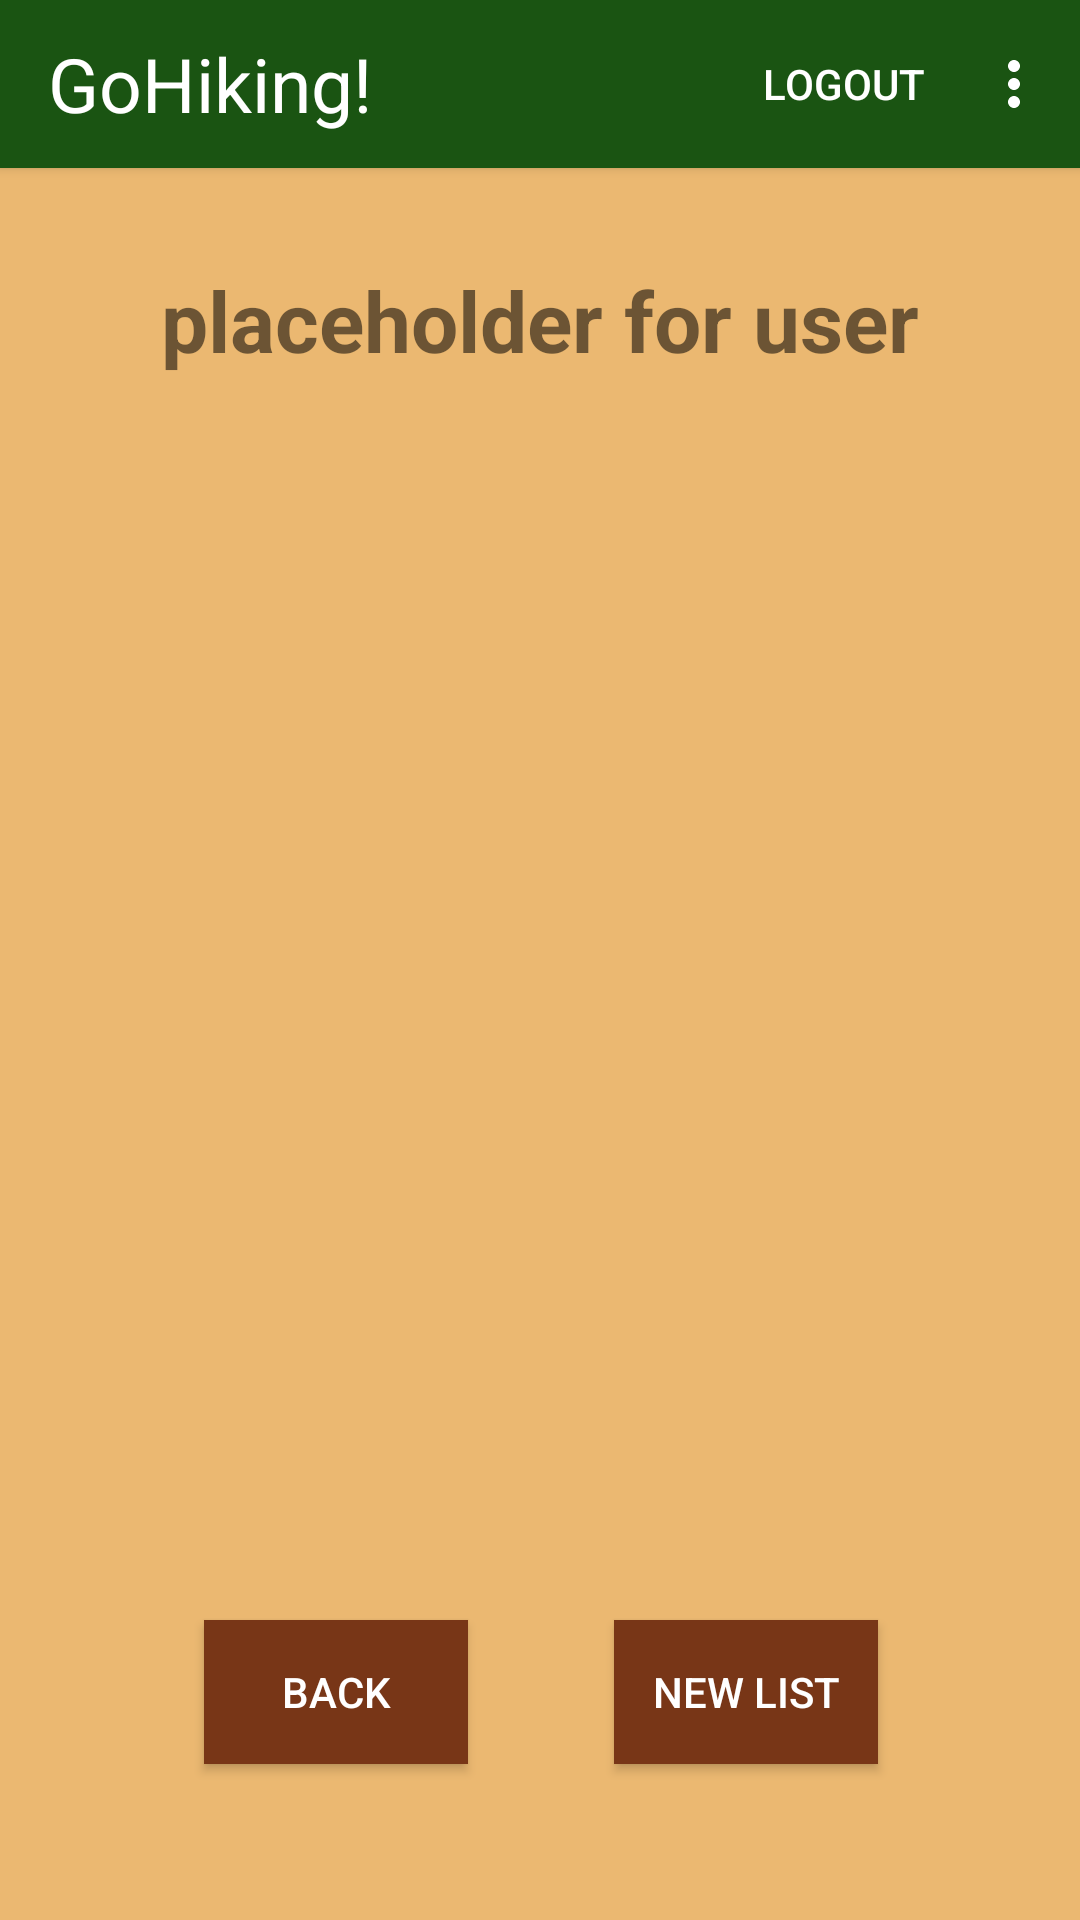

Reconstruct the res/layout file that produces this screen, plus the resources it refers to.
<!-- AndroidManifest.xml: application theme Theme.Project -->
<!-- res/layout/activity_mylists.xml -->
<?xml version="1.0" encoding="utf-8"?>
<androidx.constraintlayout.widget.ConstraintLayout xmlns:android="http://schemas.android.com/apk/res/android"
    xmlns:app="http://schemas.android.com/apk/res-auto"
    xmlns:tools="http://schemas.android.com/tools"
    android:id="@+id/main"
    android:layout_width="match_parent"
    android:layout_height="match_parent"
    android:background="@color/sand"
    tools:context=".FriendsActivity">


    <androidx.appcompat.widget.Toolbar
        android:id="@+id/appbar"
        android:layout_width="match_parent"
        android:layout_height="wrap_content"
        android:background="@color/dark_green"
        android:elevation="@dimen/cardview_default_elevation"
        android:theme="@style/Theme.Project"
        app:layout_constraintEnd_toEndOf="parent"
        app:layout_constraintHorizontal_bias="0.0"
        app:layout_constraintStart_toStartOf="parent"
        app:layout_constraintTop_toTopOf="parent"
        app:menu="@menu/navbar"
        app:popupTheme="@style/ThemeOverlay.AppCompat.Light">

        <TextView
            android:layout_width="wrap_content"
            android:layout_height="wrap_content"
            android:layout_gravity="start"
            android:text="@string/app_name"
            android:textColor="@color/white"
            android:textSize="25sp" />

    </androidx.appcompat.widget.Toolbar>

    <TextView
        android:id="@+id/user"
        android:layout_width="301dp"
        android:layout_height="76dp"
        android:text="placeholder for user"
        android:textSize="28sp"
        android:textStyle="bold"
        android:textAlignment="center"
        app:layout_constraintBottom_toBottomOf="parent"
        app:layout_constraintEnd_toEndOf="parent"
        app:layout_constraintStart_toStartOf="parent"
        app:layout_constraintTop_toBottomOf="@id/appbar"
        app:layout_constraintVertical_bias="0.063" />


    <LinearLayout
        android:layout_width="366dp"
        android:layout_height="362dp"
        android:gravity="center"
        android:orientation="horizontal"
        app:layout_constraintBottom_toBottomOf="parent"
        app:layout_constraintEnd_toEndOf="parent"
        app:layout_constraintStart_toStartOf="parent"
        app:layout_constraintTop_toBottomOf="@+id/user"
        app:layout_constraintVertical_bias="0.198">

        <ScrollView
            android:layout_width="match_parent"
            android:layout_height="wrap_content"
            android:orientation="vertical">

            <LinearLayout
                android:id="@+id/trailslayout"
                android:layout_width="match_parent"
                android:layout_height="match_parent"
                android:layout_marginStart="55dp"
                android:layout_marginTop="202dp"
                android:baselineAligned="false"
                android:orientation="vertical"
                android:textColor="@color/black"
                app:layout_constraintStart_toStartOf="parent"
                app:layout_constraintTop_toTopOf="parent" />
        </ScrollView>
    </LinearLayout>

    <Button
        android:id="@+id/back_button"
        android:layout_width="wrap_content"
        android:layout_height="wrap_content"
        android:layout_marginBottom="52dp"
        android:background="@color/brown"
        android:text="back"
        android:textColor="@color/white"
        app:layout_constraintBottom_toBottomOf="parent"
        app:layout_constraintEnd_toEndOf="parent"
        app:layout_constraintHorizontal_bias="0.25"
        app:layout_constraintStart_toStartOf="parent" />

    <Button
        android:id="@+id/newList_button"
        android:layout_width="wrap_content"
        android:layout_height="wrap_content"
        android:layout_marginBottom="52dp"
        android:background="@color/brown"
        android:text="new list"
        android:textColor="@color/white"
        app:layout_constraintBottom_toBottomOf="parent"
        app:layout_constraintEnd_toEndOf="parent"
        app:layout_constraintHorizontal_bias="0.752"
        app:layout_constraintStart_toStartOf="parent" />




</androidx.constraintlayout.widget.ConstraintLayout>
<!-- resources referenced by this layout -->
<resources>
  <color name="black">#FF000000</color>
  <color name="brown">#783617</color>
  <color name="dark_green">#1a5412</color>
  <color name="sand">#ebb871</color>
  <color name="white">#FFFFFFFF</color>
  <string name="app_name">GoHiking!</string>
  <style name="Theme.Project" parent="Base.Theme.Project" />
  <style name="Base.Theme.Project" parent="Theme.AppCompat.Light.NoActionBar">
          
          
          <item name="colorPrimary">@color/dark_green</item>
          <item name="colorControlNormal">@color/white</item>
          <item name="actionMenuTextColor">@color/white</item>
      </style>
</resources>
